Run: headless pygame with SDL's dummy video driver; simulated clock (each Clock.tick advances the game by its frame time, no real sleeping); random seed 0; keys injected as events and as key.get_pressed() state; no mouse input.
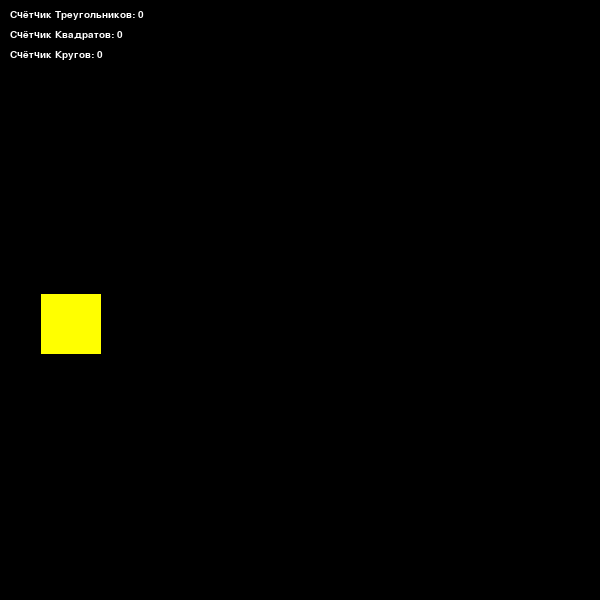
Frame 1 of 4 · flips 1–60 · no input
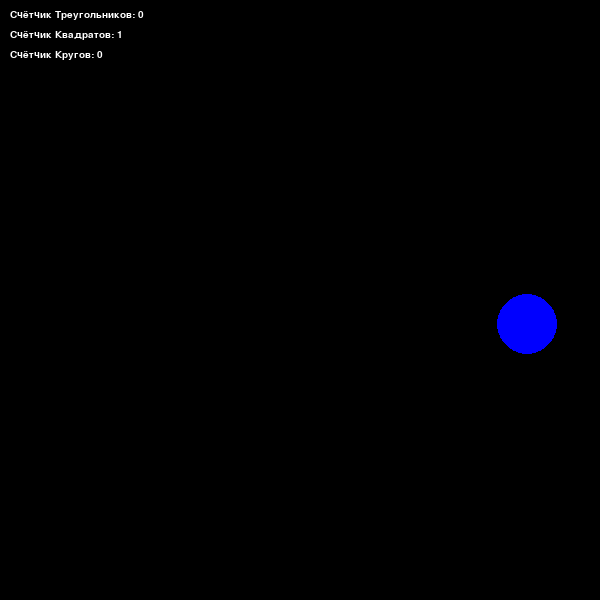
Frame 2 of 4 · flips 61–180 · tapped SPACE, RETURN · held RIGHT (→), D
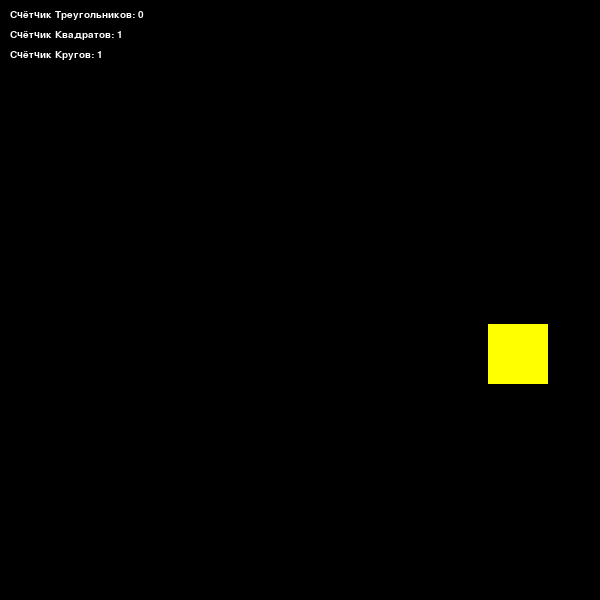
Frame 3 of 4 · flips 181–300 · held DOWN (↓), S
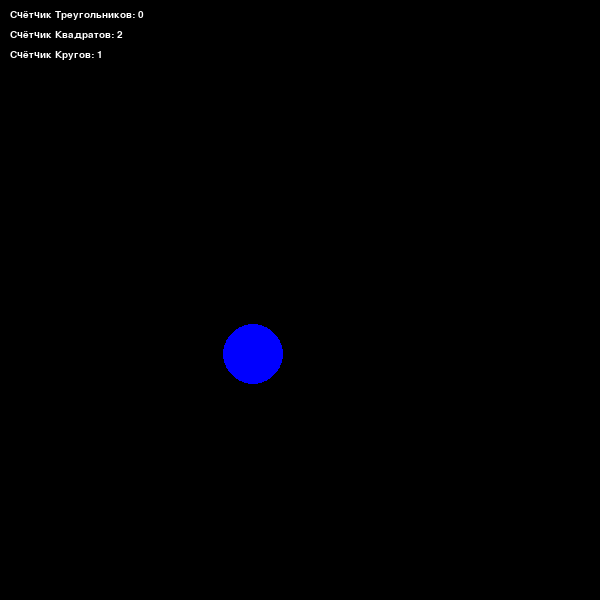
Frame 4 of 4 · flips 301–420 · held LEFT (←), A, UP (↑), W

The pygame program that drew these frames:

import pygame
from random import randrange, choice

pygame.init()
WINDOW_WIDTH = 600
WINDOW_HEIGHT = 600
SIZE_FIGURE = (WINDOW_WIDTH + WINDOW_HEIGHT) // 20
window = pygame.display.set_mode((WINDOW_WIDTH, WINDOW_HEIGHT))


class Triangle:
    height = (SIZE_FIGURE * 3 ** 0.5) / 2
    points = ((0, 0), (-SIZE_FIGURE / 2, height), (SIZE_FIGURE / 2, height))

    def __init__(self, color_figure):
        self.x = randrange(SIZE_FIGURE // 2, WINDOW_WIDTH - SIZE_FIGURE // 2)
        self.y = -self.__class__.height
        self.color = color_figure

    def draw(self):
        pygame.draw.polygon(window, self.color, tuple(map(lambda pos: (pos[0] + self.x, pos[1] + self.y),
                                                          list(self.__class__.points))))


class Square:
    def __init__(self, color_figure):
        self.x = randrange(WINDOW_WIDTH - SIZE_FIGURE)
        self.y = -SIZE_FIGURE
        self.color = color_figure

    def draw(self):
        pygame.draw.rect(window, self.color, (self.x, self.y, SIZE_FIGURE, SIZE_FIGURE))


class Circle:
    def __init__(self, color_figure):
        self.x = randrange(SIZE_FIGURE // 2, WINDOW_WIDTH - SIZE_FIGURE // 2)
        self.y = -SIZE_FIGURE / 2
        self.color = color_figure

    def draw(self):
        pygame.draw.circle(window, self.color, (self.x, self.y), SIZE_FIGURE / 2)


BLACK = (0, 0, 0)
RED = (255, 0, 0)
GREEN = (0, 255, 0)
BLUE = (0, 0, 255)
YELLOW = (255, 255, 0)
WHITE = (255, 255, 255)
COLORS = (RED, GREEN, BLUE, YELLOW, WHITE)
FIGURES = (Triangle, Square, Circle)

WINDOW_COLOR = BLACK
WIDTH = 60
FPS = 60
SPEED = WINDOW_HEIGHT // 100
color = choice(COLORS)
current_figure = choice(FIGURES)(color)

FONT = pygame.font.SysFont('Verdana', 15)

count_triangles = (0, Triangle, 'Треугольников')
count_squares = (0, Square, 'Квадратов')
count_circles = (0, Circle, 'Кругов')
counts = [count_triangles, count_squares, count_circles]


while True:
    window.fill(WINDOW_COLOR)
    for i, count in enumerate(counts):
        text = FONT.render(f'Счётчик {count[2]}: {count[0]}', True, WHITE)
        window.blit(text, (10, 10 + 20 * i))

    for event in pygame.event.get():
        if event.type == pygame.QUIT:
            pygame.quit()
            quit()

    current_figure.draw()
    current_figure.y += SPEED
    if current_figure.y >= WINDOW_HEIGHT + SIZE_FIGURE:
        for i, count in enumerate(counts):
            counts[i] = (count[0] + (1 if isinstance(current_figure, count[1]) else 0), *count[1:])
        color = choice(COLORS)
        current_figure = choice(FIGURES)(color)

    pygame.time.Clock().tick(FPS)
    pygame.display.update()
